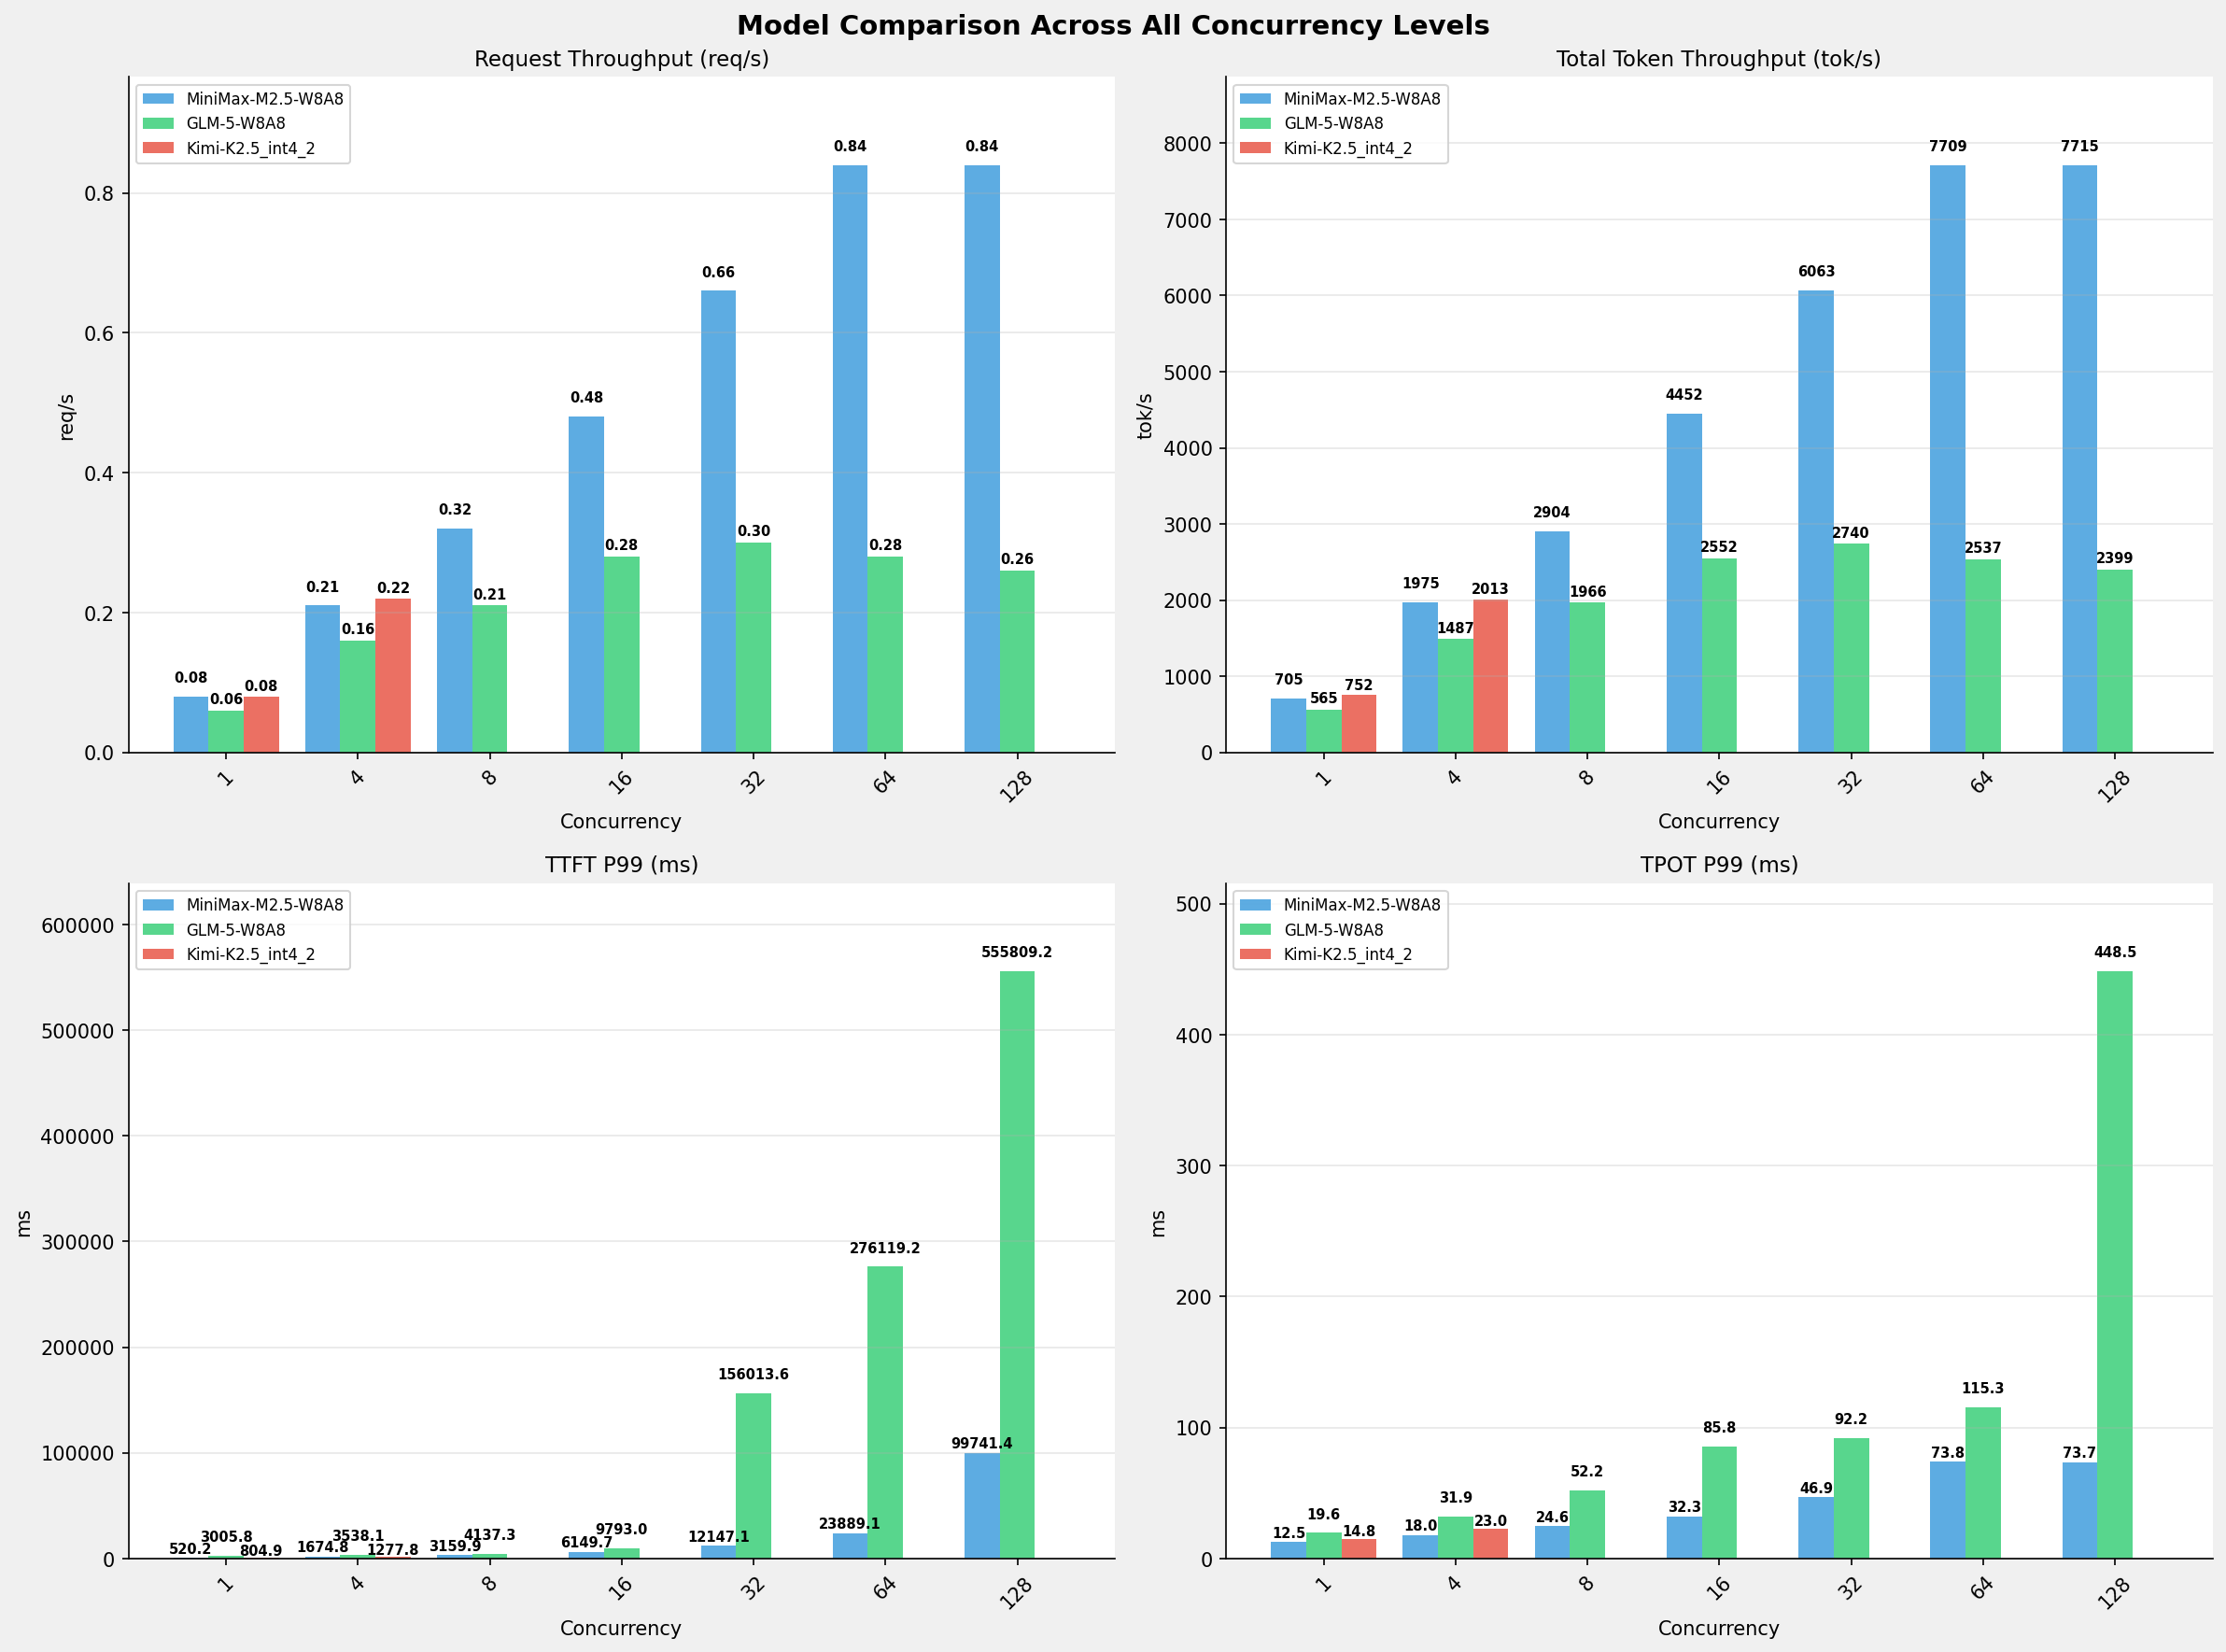

The data file committed next to this chart (first rows):
Metric, 1-MiniMax-M2.5-W8A8, 1-GLM-5-W8A8, 1-Kimi-K2.5_int4_2, 4-MiniMax-M2.5-W8A8, 4-GLM-5-W8A8, 4-Kimi-K2.5_int4_2, 8-MiniMax-M2.5-W8A8, 8-GLM-5-W8A8, 8-Kimi-K2.5_int4_2, 16-MiniMax-M2.5-W8A8, 16-GLM-5-W8A8, 16-Kimi-K2.5_int4_2, 32-MiniMax-M2.5-W8A8, 32-GLM-5-W8A8, 32-Kimi-K2.5_int4_2, 64-MiniMax-M2.5-W8A8, 64-GLM-5-W8A8, 64-Kimi-K2.5_int4_2, 128-MiniMax-M2.5-W8A8, 128-GLM-5-W8A8, 128-Kimi-K2.5_int4_2
[[Serving Benchmark Result]], , , , , , , , , , , , , , , , , , , , , , , 
Successful requests, 1000, 1000, 1000, 1000, 1000, 1000, 1000, 1000, 0, 1000, 1000, 0, 1000, 1000, 0, 1000, 1000, 0, 1000, 1000, 0
Failed requests, 0, 0, 0, 0, 0, 0, 0, 0, 0, 0, 0, 0, 0, 0, 0, 0, 0, 0, 0, 0, 0
Benchmark duration (s), 13080, 16308, 12256, 4666, 6200, 4579, 3174, 4687, 0, 2070, 3612, 0, 1520, 3364, 0, 1196, 3633, 0, 1195, 3842, 0
Total input tokens, 8192000, 8192000, 8192000, 8192000, 8192000, 8192000, 8192000, 8192000, 0, 8192000, 8192000, 0, 8192000, 8192000, 0, 8192000, 8192000, 0, 8192000, 8192000, 0
Total generated tokens, 1024000, 1024000, 1024000, 1024000, 1024000, 1024000, 1024000, 1024000, 0, 1024000, 1024000, 0, 1024000, 1024000, 0, 1024000, 1024000, 0, 1024000, 1024000, 0
Request throughput (req/s), 0.08, 0.06, 0.08, 0.21, 0.16, 0.22, 0.32, 0.21, 0, 0.48, 0.28, 0, 0.66, 0.30, 0, 0.84, 0.28, 0, 0.84, 0.26, 0
Output token throughput (tok/s), 78.29, 62.79, 83.55, 219.4, 165.2, 223.7, 322.7, 218.4, 0, 494.6, 283.5, 0, 673.6, 304.4, 0, 856.5, 281.9, 0, 857.3, 266.6, 0
Peak output token throughput (tok/s), 82.00, 82.00, 139, 244, 304, 310, 376, 512, 0, 624, 879, 0, 928, 968, 0, 1280, 1038, 0, 1344, 968, 0
Peak concurrent requests, 2, 2, 2, 8, 7, 6, 16, 14, 0, 32, 24, 0, 64, 43, 0, 128, 72, 0, 192, 138, 0
Total token throughput (tok/s), 704.6, 565.1, 752, 1975, 1487, 2013, 2904, 1966, 0, 4452, 2552, 0, 6063, 2740, 0, 7709, 2537, 0, 7715, 2399, 0
[[Time to First Token]], , , , , , , , , , , , , , , , , , , , , , , 
Mean TTFT (ms), 373.1, 2701, 666.4, 1003, 2754, 686, 1746, 2825, 0, 3201, 3090, 0, 6123, 50106, 0, 11915, 162179, 0, 82898, 391551, 0
Median TTFT (ms), 366.9, 2695, 659.3, 1181, 2723, 665.8, 1886, 2740, 0, 3292, 2761, 0, 6120, 46115, 0, 11789, 176538, 0, 86767, 415966, 0
P99 TTFT (ms), 520.2, 3006, 804.9, 1675, 3538, 1278, 3160, 4137, 0, 6150, 9793, 0, 12147, 156014, 0, 23889, 276119, 0, 99741, 555809, 0
[[Time per Output Token]], , , , , , , , , , , , , , , , , , , , , , , 
Mean TPOT (ms), 12.42, 13.30, 11.33, 17.26, 21.46, 17.21, 23.11, 33.81, 0, 29.04, 53.21, 0, 40.95, 54.06, 0, 61.80, 62.40, 0, 61.77, 67.96, 0
Median TPOT (ms), 12.42, 13.05, 11.30, 17.23, 21.29, 17.13, 23.11, 34.19, 0, 29.05, 53.43, 0, 41.08, 53.32, 0, 61.93, 63.43, 0, 61.93, 62.26, 0
P99 TPOT (ms), 12.47, 19.60, 14.76, 18.01, 31.87, 23.01, 24.60, 52.23, 0, 32.34, 85.77, 0, 46.88, 92.23, 0, 73.84, 115.3, 0, 73.69, 448.5, 0
[[Inter-Token Latency]], , , , , , , , , , , , , , , , , , , , , , , 
Mean ITL (ms), 12.42, 13.30, 11.33, 17.26, 21.46, 17.21, 23.11, 33.81, 0, 29.04, 53.21, 0, 40.95, 54.06, 0, 61.80, 62.40, 0, 61.77, 67.96, 0
Median ITL (ms), 12.41, 12.96, 10.97, 16.83, 13.42, 14.85, 22.04, 16.00, 0, 26.56, 18.66, 0, 35.74, 19.80, 0, 51.18, 19.74, 0, 51.19, 19.81, 0
P95 ITL (ms), 12.47, 13.29, 21.86, 16.97, 15.93, 29.75, 22.27, 21.36, 0, 27.19, 74.72, 0, 36.54, 26.53, 0, 52.67, 39.93, 0, 52.65, 39.09, 0
P99 ITL (ms), 17.77, 25.37, 22.47, 23.89, 667.3, 30.56, 27.16, 686.4, 0, 31.66, 698.3, 0, 39.63, 796.2, 0, 54.52, 786.1, 0, 54.66, 1354, 0
[[End-to-End Latency]], , , , , , , , , , , , , , , , , , , , , , , 
Mean E2E Latency (ms), 13080, 16308, 12256, 18664, 24709, 18291, 25385, 37412, 0, 32912, 57519, 0, 48015, 105406, 0, 75140, 226016, 0, 146091, 461078, 0
Median E2E Latency (ms), 13069, 16043, 12222, 18640, 24499, 18200, 25347, 37698, 0, 32787, 57501, 0, 48156, 97296, 0, 75698, 234152, 0, 151504, 483434, 0
P90 E2E Latency (ms), 13088, 16403, 13233, 18724, 25204, 19843, 25545, 38463, 0, 33626, 62460, 0, 48835, 170932, 0, 76936, 316895, 0, 152816, 587436, 0
P99 E2E Latency (ms), 13266, 22759, 15757, 19853, 35540, 24233, 26193, 56018, 0, 34070, 90411, 0, 49094, 214729, 0, 77092, 353109, 0, 153226, 847338, 0
